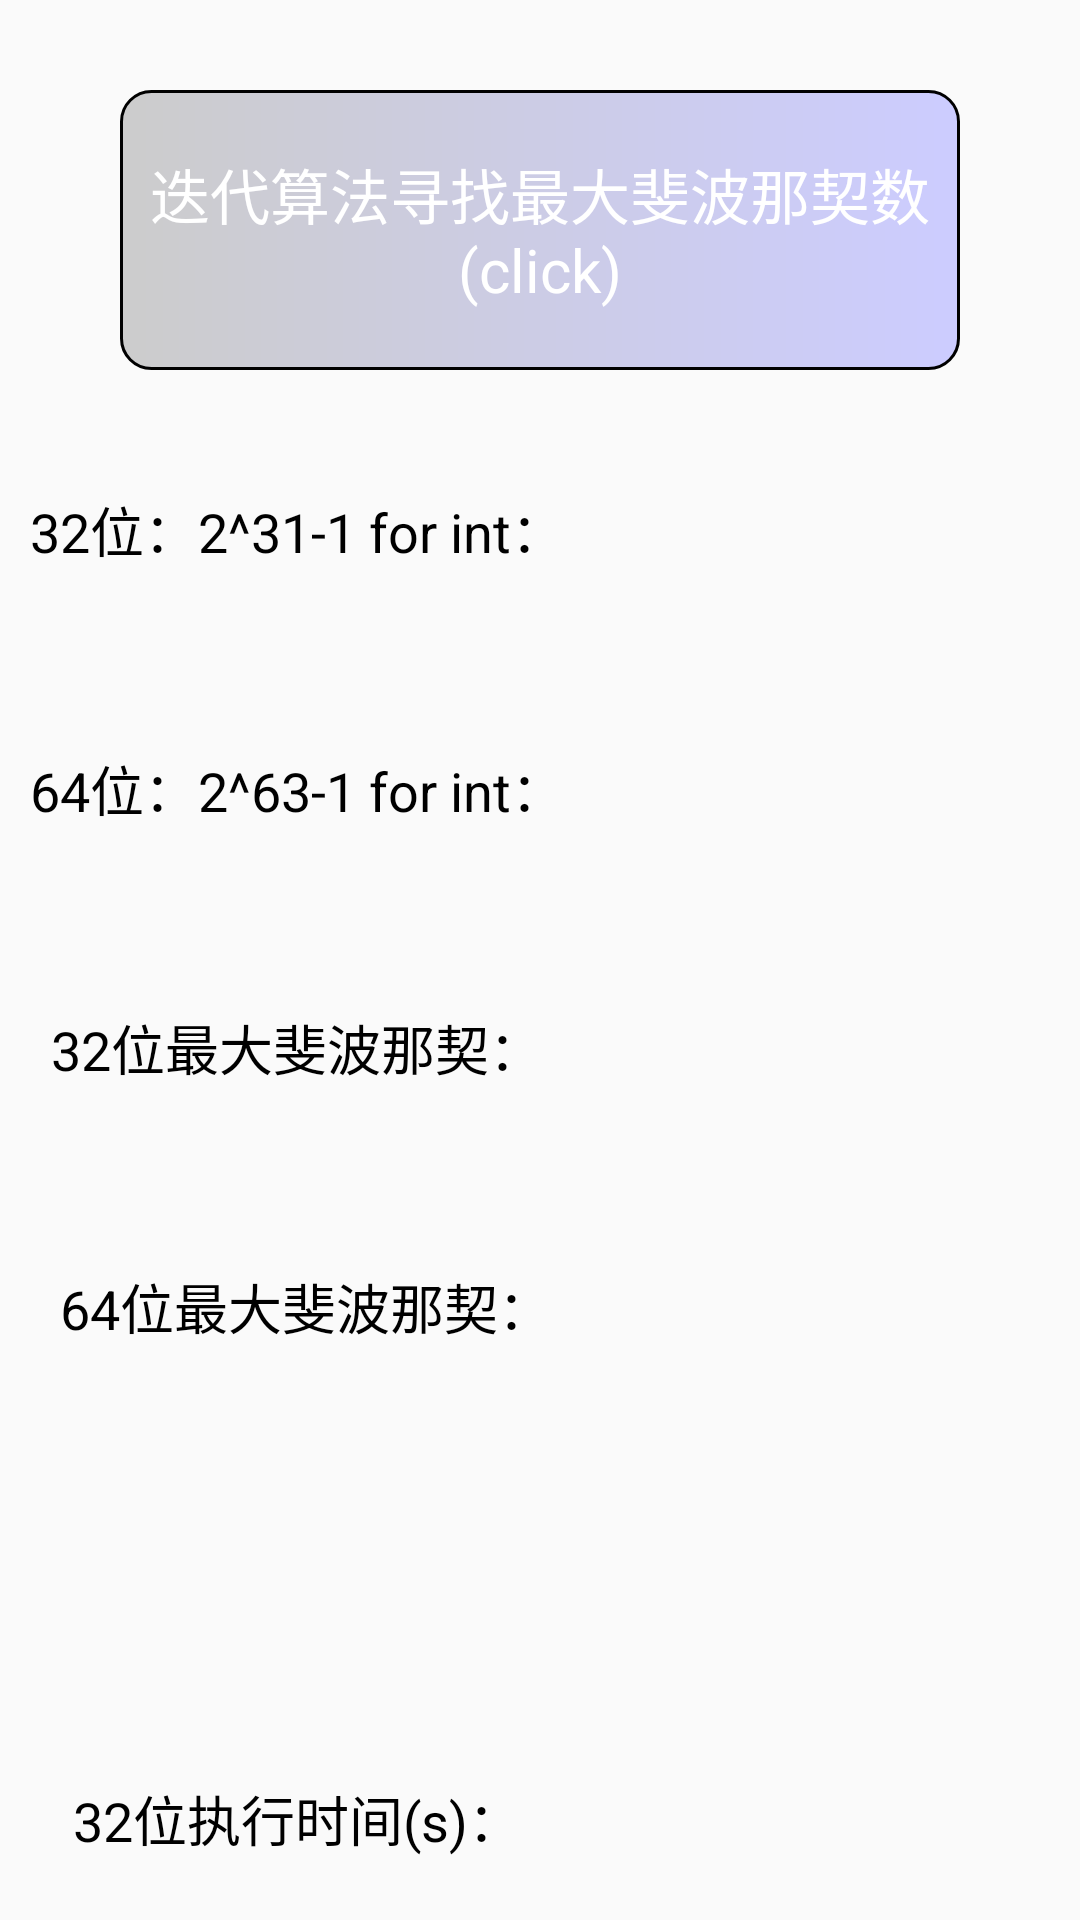

Produce the Android XML layout that renders to this screen, including the resource entries it uses.
<!-- AndroidManifest.xml: application theme Theme.Fabonacci -->
<!-- res/layout/activity_button_two.xml -->
<?xml version="1.0" encoding="utf-8"?>
<LinearLayout
    xmlns:android="http://schemas.android.com/apk/res/android"
    xmlns:app="http://schemas.android.com/apk/res-auto"
    xmlns:tools="http://schemas.android.com/tools"
    android:layout_width="match_parent"
    android:layout_height="match_parent"
    tools:context=".ButtonTwo"
    android:orientation="vertical"
    android:background="@drawable/cloud">

    <GridLayout
        android:layout_width="match_parent"
        android:layout_height="wrap_content"
        android:rowCount="6"
        android:columnCount="2"
        android:orientation="horizontal">
        <TextView
            android:id="@+id/title"
            android:paddingTop="20dp"
            android:paddingBottom="20dp"
            android:paddingLeft="10dp"
            android:paddingRight="10dp"
            android:layout_marginTop="30dp"
            android:background="@drawable/third_line"
            android:layout_columnSpan="2"
            android:layout_gravity="fill"
            android:gravity="center"
            android:layout_marginLeft="40dp"
            android:layout_marginRight="40dp"
            android:textColor="#fff"
            android:textSize="20dp"
            android:text="迭代算法寻找最大斐波那契数(click)" />
        <TextView
            android:layout_marginTop="20dp"
            android:background="@drawable/line"
            android:layout_columnSpan="1"
            android:layout_gravity="fill"
            android:paddingTop="20dp"
            android:paddingBottom="20dp"
            android:paddingLeft="10dp"
            android:paddingRight="10dp"
            android:text="32位：2^31-1 for int："
            android:textColor="#000"
            android:textSize="18dp"/>
        <TextView
            android:id="@+id/maxNumber1"
            android:layout_marginTop="20dp"
            android:background="@drawable/line"
            android:layout_columnSpan="1"
            android:layout_gravity="fill"
            android:gravity="center"
            android:textColor="#000"
            android:textSize="18dp"/>
        <TextView
            android:layout_marginTop="20dp"
            android:background="@drawable/line"
            android:layout_columnSpan="1"
            android:layout_gravity="fill"
            android:paddingTop="20dp"
            android:paddingBottom="20dp"
            android:paddingLeft="10dp"
            android:paddingRight="10dp"
            android:text="64位：2^63-1 for int："
            android:textColor="#000"
            android:textSize="18dp"/>
        <TextView
            android:id="@+id/maxNumber2"
            android:layout_marginTop="20dp"
            android:background="@drawable/line"
            android:layout_columnSpan="1"
            android:layout_gravity="fill"
            android:gravity="center"
            android:text=""
            android:textColor="#000"
            android:textSize="18dp"/>
        <TextView
            android:layout_marginTop="20dp"
            android:background="@drawable/line"
            android:layout_columnSpan="1"
            android:layout_gravity="fill"
            android:paddingTop="20dp"
            android:paddingBottom="20dp"
            android:paddingLeft="10dp"
            android:paddingRight="10dp"
            android:text="32位最大斐波那契："
            android:gravity="center"
            android:textColor="#000"
            android:textSize="18dp"/>
        <TextView
            android:id="@+id/result1"
            android:layout_marginTop="20dp"
            android:background="@drawable/line"
            android:layout_columnSpan="1"
            android:layout_gravity="fill"
            android:paddingTop="20dp"
            android:paddingBottom="20dp"
            android:paddingLeft="10dp"
            android:paddingRight="10dp"
            android:text=""
            android:textColor="#000"
            android:textSize="18dp"
            android:gravity="center"/>
        <TextView
            android:layout_marginTop="20dp"
            android:background="@drawable/line"
            android:layout_columnSpan="2"
            android:layout_gravity="fill"
            android:paddingTop="20dp"
            android:paddingBottom="20dp"
            android:paddingLeft="20dp"
            android:paddingRight="10dp"
            android:gravity="left"
            android:layout_marginRight="150dp"
            android:text="64位最大斐波那契："
            android:textColor="#000"
            android:textSize="18dp"/>
        <TextView
            android:id="@+id/result2"
            android:layout_marginTop="20dp"
            android:background="@drawable/line"
            android:layout_columnSpan="2"
            android:layout_gravity="fill"
            android:paddingTop="20dp"
            android:paddingBottom="20dp"
            android:paddingLeft="10dp"
            android:paddingRight="10dp"
            android:layout_marginLeft="150dp"
            android:text=""
            android:textColor="#000"
            android:textSize="18dp"
            android:gravity="center"/>
        <TextView
            android:layout_marginTop="20dp"
            android:background="@drawable/line"
            android:layout_columnSpan="1"
            android:layout_gravity="fill"
            android:paddingTop="20dp"
            android:paddingBottom="20dp"
            android:paddingLeft="10dp"
            android:paddingRight="10dp"
            android:text="32位执行时间(s)："
            android:gravity="center"
            android:textColor="#000"
            android:textSize="18dp"/>
        <TextView
            android:id="@+id/maxTime1"
            android:layout_marginTop="20dp"
            android:background="@drawable/line"
            android:layout_columnSpan="1"
            android:layout_gravity="fill"
            android:paddingTop="20dp"
            android:paddingBottom="20dp"
            android:paddingLeft="10dp"
            android:paddingRight="10dp"
            android:text=""
            android:textColor="#000"
            android:textSize="18dp"
            android:gravity="center"/>
        <TextView
            android:layout_marginTop="20dp"
            android:background="@drawable/line"
            android:layout_columnSpan="1"
            android:layout_gravity="fill"
            android:paddingTop="20dp"
            android:paddingBottom="20dp"
            android:paddingLeft="10dp"
            android:paddingRight="10dp"
            android:gravity="center"
            android:text="64位执行时间(s)："
            android:textColor="#000"
            android:textSize="18dp"/>
        <TextView
            android:id="@+id/maxTime2"
            android:layout_marginTop="20dp"
            android:background="@drawable/line"
            android:layout_columnSpan="1"
            android:layout_gravity="fill"
            android:paddingTop="20dp"
            android:paddingBottom="20dp"
            android:paddingLeft="10dp"
            android:paddingRight="10dp"
            android:text=""
            android:textColor="#000"
            android:textSize="18dp"
            android:gravity="center"/>
    </GridLayout>
</LinearLayout>
<!-- resources referenced by this layout -->
<resources>
  <!-- drawable third_line (drawable) -->
  <?xml version="1.0" encoding="utf-8"?>
  <shape xmlns:android="http://schemas.android.com/apk/res/android">
      <gradient
          android:startColor="#CCCCCC"
          android:endColor="#CCCCFF"/>
      <stroke
          android:width="1dp"
          android:color="#000" />
      <corners android:radius="10dp"/>
  
  </shape>
  <style name="Theme.Fabonacci" parent="Theme.MaterialComponents.DayNight.DarkActionBar.Bridge">
          
          <item name="colorPrimary">@color/purple_500</item>
          <item name="colorPrimaryVariant">@color/purple_700</item>
          <item name="colorOnPrimary">@color/white</item>
          
          <item name="colorSecondary">@color/teal_200</item>
          <item name="colorSecondaryVariant">@color/teal_700</item>
          <item name="colorOnSecondary">@color/black</item>
          
          <item name="android:statusBarColor" tools:targetApi="l">?attr/colorPrimaryVariant</item>
          
      </style>
  <!-- not gathered from this repository: default colours our renderer supplied (Android Studio template values) -->
  <color name="purple_500">#FF6200EE</color>
  <color name="purple_700">#FF3700B3</color>
  <color name="teal_200">#FF03DAC5</color>
  <color name="teal_700">#FF018786</color>
  <color name="black">#FF000000</color>
  <color name="white">#FFFFFFFF</color>
</resources>
